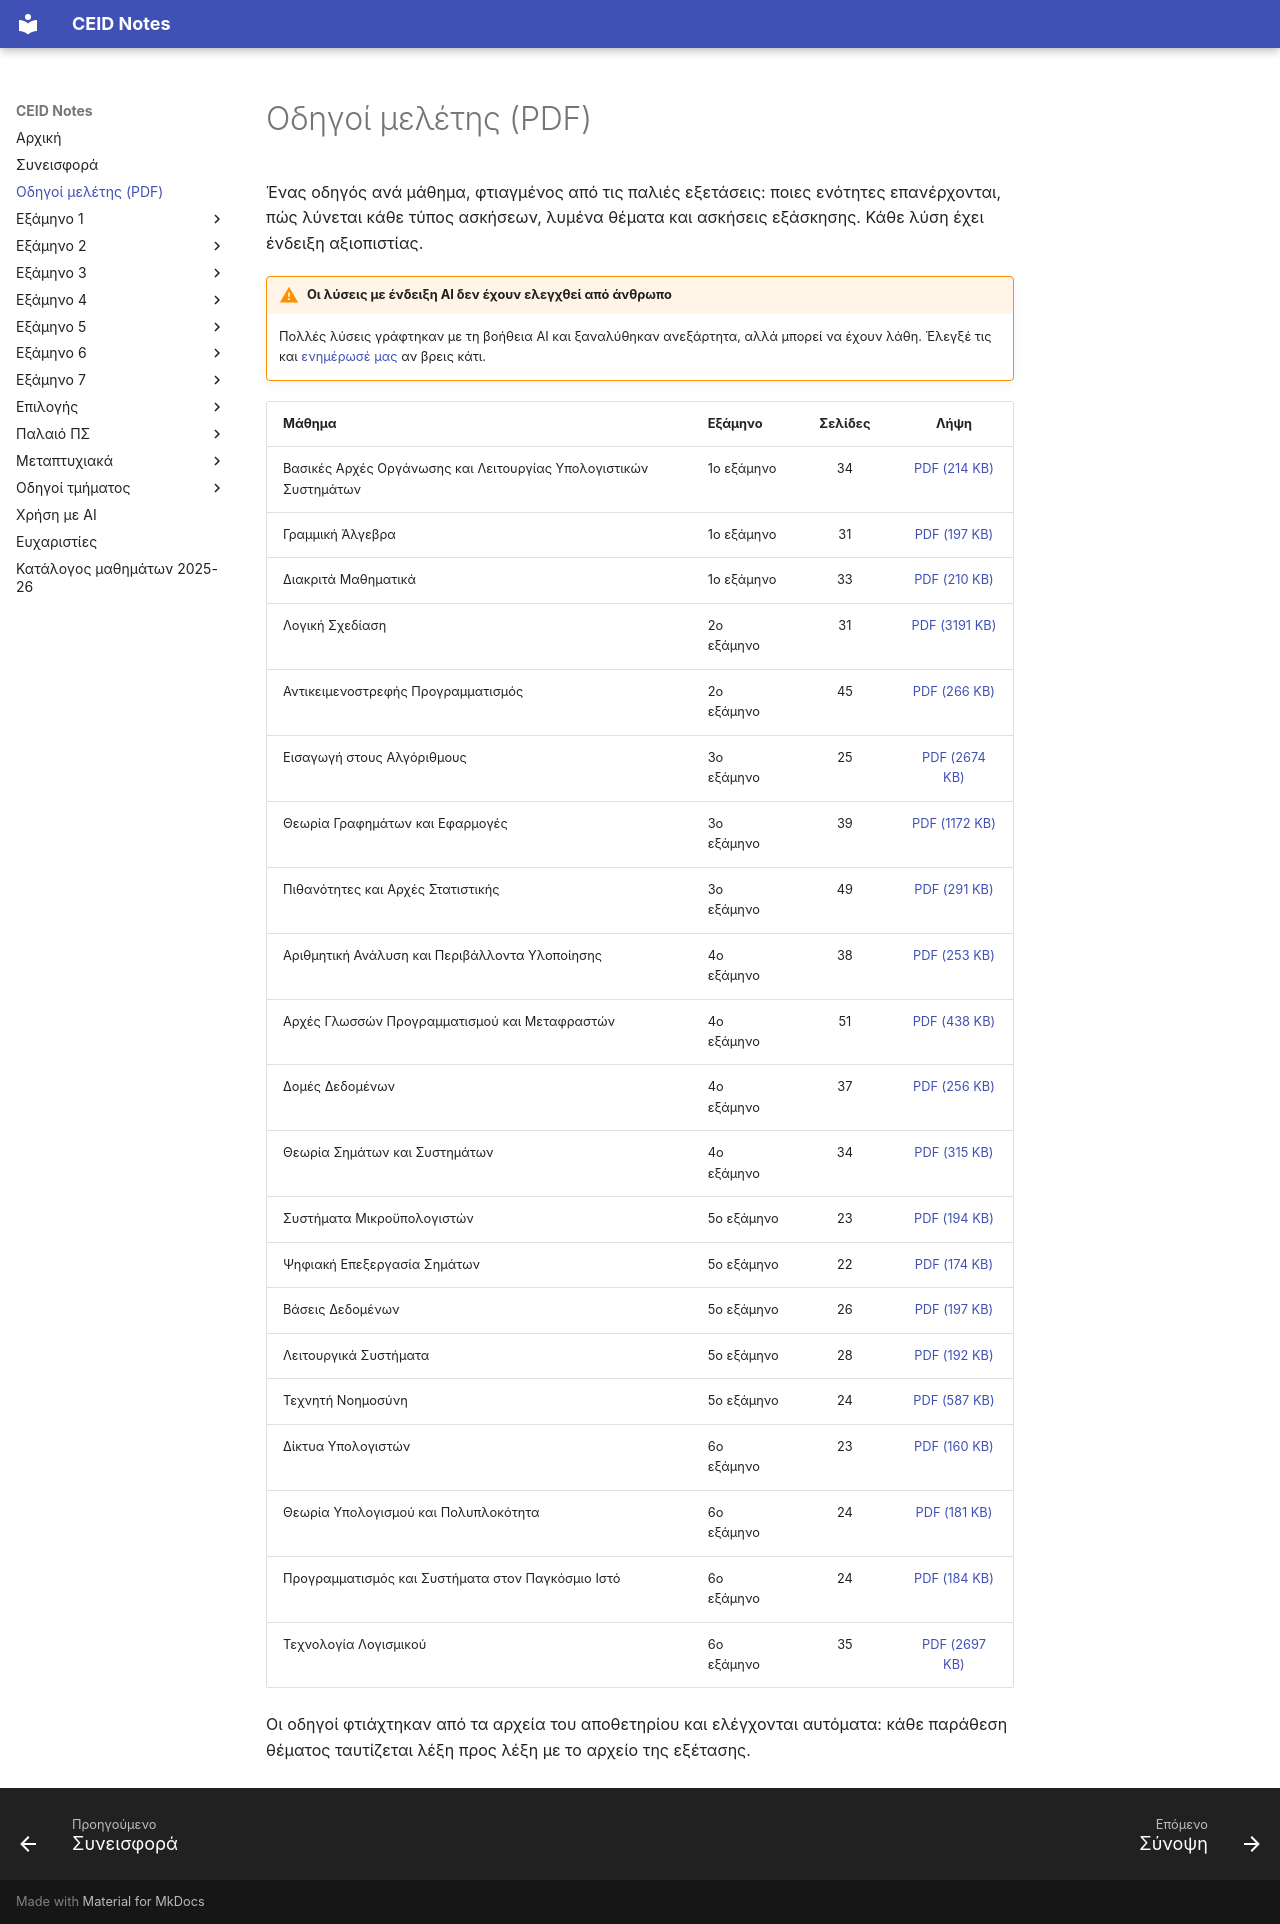

repository: kdngiorgos/ceid-notes · page: study-guides.html · generator: mkdocs

# Οδηγοί μελέτης (PDF)

Ένας οδηγός ανά μάθημα, φτιαγμένος από τις παλιές εξετάσεις: ποιες ενότητες επανέρχονται, πώς λύνεται κάθε τύπος ασκήσεων, λυμένα θέματα και ασκήσεις εξάσκησης. Κάθε λύση έχει ένδειξη αξιοπιστίας.

!!! warning "Οι λύσεις με ένδειξη AI δεν έχουν ελεγχθεί από άνθρωπο"
    Πολλές λύσεις γράφτηκαν με τη βοήθεια AI και ξαναλύθηκαν ανεξάρτητα, αλλά μπορεί να έχουν λάθη. Έλεγξέ τις και [ενημέρωσέ μας](https://github.com/kdngiorgos/ceid-notes/issues/new/choose) αν βρεις κάτι.

| Μάθημα | Εξάμηνο | Σελίδες | Λήψη |
|---|---|:-:|:-:|
| Βασικές Αρχές Οργάνωσης και Λειτουργίας Υπολογιστικών Συστημάτων | 1ο εξάμηνο | 34 | [PDF (214 KB)](https://github.com/kdngiorgos/ceid-notes/releases/latest/download/CEID_22Y104.pdf) |
| Γραμμική Άλγεβρα | 1ο εξάμηνο | 31 | [PDF (197 KB)](https://github.com/kdngiorgos/ceid-notes/releases/latest/download/CEID_22Y102.pdf) |
| Διακριτά Μαθηματικά | 1ο εξάμηνο | 33 | [PDF (210 KB)](https://github.com/kdngiorgos/ceid-notes/releases/latest/download/CEID_22Y101.pdf) |
| Λογική Σχεδίαση | 2ο εξάμηνο | 31 | [PDF (3191 KB)](https://github.com/kdngiorgos/ceid-notes/releases/latest/download/CEID_23Y107.pdf) |
| Αντικειμενοστρεφής Προγραμματισμός | 2ο εξάμηνο | 45 | [PDF (266 KB)](https://github.com/kdngiorgos/ceid-notes/releases/latest/download/CEID_23Y106.pdf) |
| Εισαγωγή στους Αλγόριθμους | 3ο εξάμηνο | 25 | [PDF (2674 KB)](https://github.com/kdngiorgos/ceid-notes/releases/latest/download/CEID_23Y205.pdf) |
| Θεωρία Γραφημάτων και Εφαρμογές | 3ο εξάμηνο | 39 | [PDF (1172 KB)](https://github.com/kdngiorgos/ceid-notes/releases/latest/download/CEID_23Y202.pdf) |
| Πιθανότητες και Αρχές Στατιστικής | 3ο εξάμηνο | 49 | [PDF (291 KB)](https://github.com/kdngiorgos/ceid-notes/releases/latest/download/CEID_23Y204.pdf) |
| Αριθμητική Ανάλυση και Περιβάλλοντα Υλοποίησης | 4ο εξάμηνο | 38 | [PDF (253 KB)](https://github.com/kdngiorgos/ceid-notes/releases/latest/download/CEID_23Y209.pdf) |
| Αρχές Γλωσσών Προγραμματισμού και Μεταφραστών | 4ο εξάμηνο | 51 | [PDF (438 KB)](https://github.com/kdngiorgos/ceid-notes/releases/latest/download/CEID_23Y206.pdf) |
| Δομές Δεδομένων | 4ο εξάμηνο | 37 | [PDF (256 KB)](https://github.com/kdngiorgos/ceid-notes/releases/latest/download/CEID_23Y210.pdf) |
| Θεωρία Σημάτων και Συστημάτων | 4ο εξάμηνο | 34 | [PDF (315 KB)](https://github.com/kdngiorgos/ceid-notes/releases/latest/download/CEID_23Y207.pdf) |
| Συστήματα Μικροϋπολογιστών | 5ο εξάμηνο | 23 | [PDF (194 KB)](https://github.com/kdngiorgos/ceid-notes/releases/latest/download/CEID_24Y361.pdf) |
| Ψηφιακή Επεξεργασία Σημάτων | 5ο εξάμηνο | 22 | [PDF (174 KB)](https://github.com/kdngiorgos/ceid-notes/releases/latest/download/CEID_24Y381.pdf) |
| Βάσεις Δεδομένων | 5ο εξάμηνο | 26 | [PDF (197 KB)](https://github.com/kdngiorgos/ceid-notes/releases/latest/download/CEID_24Y334.pdf) |
| Λειτουργικά Συστήματα | 5ο εξάμηνο | 28 | [PDF (192 KB)](https://github.com/kdngiorgos/ceid-notes/releases/latest/download/CEID_24Y330.pdf) |
| Τεχνητή Νοημοσύνη | 5ο εξάμηνο | 24 | [PDF (587 KB)](https://github.com/kdngiorgos/ceid-notes/releases/latest/download/CEID_24Y351.pdf) |
| Δίκτυα Υπολογιστών | 6ο εξάμηνο | 23 | [PDF (160 KB)](https://github.com/kdngiorgos/ceid-notes/releases/latest/download/CEID_24Y387.pdf) |
| Θεωρία Υπολογισμού και Πολυπλοκότητα | 6ο εξάμηνο | 24 | [PDF (181 KB)](https://github.com/kdngiorgos/ceid-notes/releases/latest/download/CEID_24Y301.pdf) |
| Προγραμματισμός και Συστήματα στον Παγκόσμιο Ιστό | 6ο εξάμηνο | 24 | [PDF (184 KB)](https://github.com/kdngiorgos/ceid-notes/releases/latest/download/CEID_24Y338.pdf) |
| Τεχνολογία Λογισμικού | 6ο εξάμηνο | 35 | [PDF (2697 KB)](https://github.com/kdngiorgos/ceid-notes/releases/latest/download/CEID_24Y332.pdf) |

Οι οδηγοί φτιάχτηκαν από τα αρχεία του αποθετηρίου και ελέγχονται αυτόματα: κάθε παράθεση θέματος ταυτίζεται λέξη προς λέξη με το αρχείο της εξέτασης.
